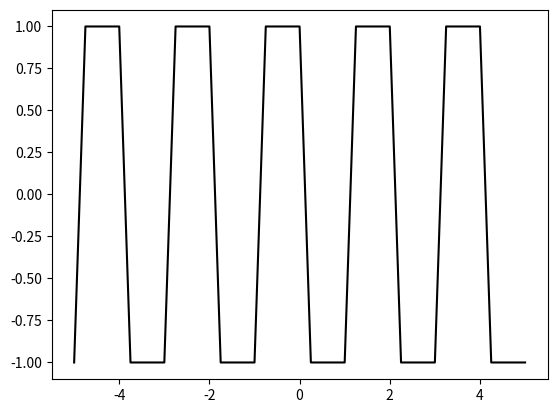
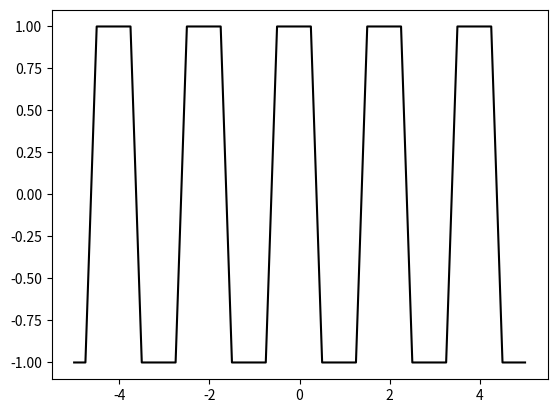
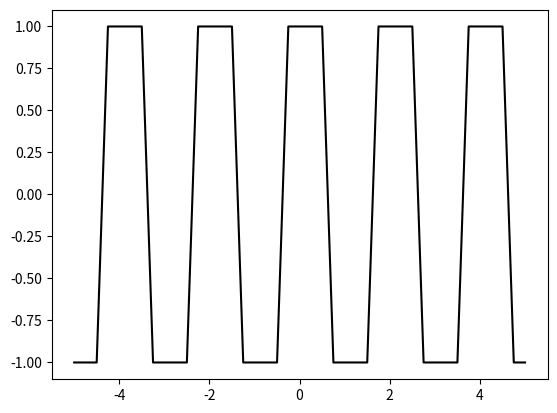
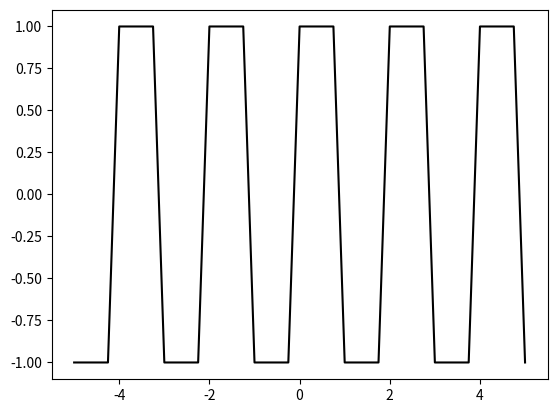
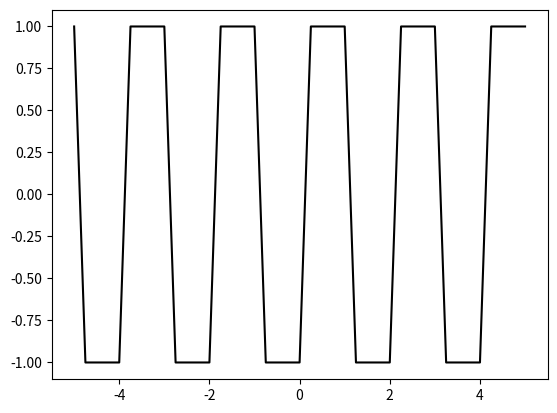

These figures' Python source, in order:
import matplotlib.pyplot as plt
import numpy as np
import math

def f(x):
  a = []
  for i in x:
    p = (-1)**math.ceil(i-d)
    a.append(p)
  return a

def run():
  x = [-5, -4.75, -4.5, -4.25, -4, -3.75, -3.5, -3.25, -3, -2.75, -2.5, -2.25, -2, -1.75, -1.5, -1.25, -1, -0.75, -0.5, -0.25, 0, 0.25, 0.5, 0.75, 1, 1.25, 1.5, 1.75, 2, 2.25, 2.5, 2.75, 3, 3.25, 3.5, 3.75, 4, 4.25, 4.5, 4.75, 5]
  global d
  d = 0
  while d <= 1.01:
    path = str(d) + '.png'
    plt.figure()
    plt.plot(x,f(x), 'k')
    plt.savefig(path)
    plt.close()
    print(str(d) + " completed")
    d += 0.04

# reg = v * (-1)**math.ceil((x-d)/a) + s

# animi = x**((-1)**math.ceil(x-d))

# animii = (-1)**math.ceil(x**((-1)**math.ceil(x-d)-d))

run()
